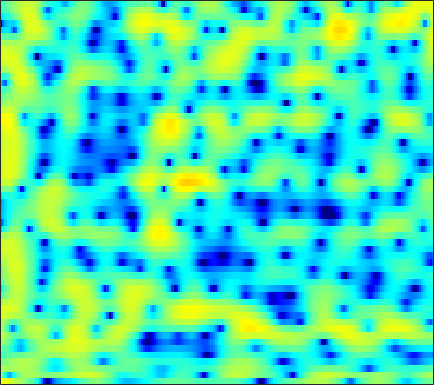

The table this chart was drawn from, first rows:
5.7694, 5.3463, 4.7729, 4.2028, 3.7895, 3.2738, 2.796, 2.4548, 2.0101, 1.5403, 1.0076, 0.55915, -0.15851, -1.0288, -1.8073, -3.064, -4.6271, -6.0581, -8.4739, -11.843, -17.047, -23.228, -22.605, -16.328
0.418, -1.587, -4.96, -8.778, -9.833, -7.23, -4.221, -2.508, -0.8455, 0.2937, 1.043, 1.402, 1.664, 1.726, 1.665, 1.472, 1.19, 0.9503, 0.631, 0.346, 0.1371, 0.04413, -0.0007694, 0.04318
1.851, 1.643, 1.44, 1.335, 1.325, 1.391, 1.529, 1.659, 1.83, 1.961, 2.026, 2.02, 1.927, 1.73, 1.511, 1.113, 0.5943, 0.1205, -0.6336, -1.516, -2.536, -3.386, -4.589, -5.769
-1.046, -0.5471, 0.04005, 0.5305, 0.8457, 1.203, 1.495, 1.678, 1.875, 2.012, 2.09, 2.11, 2.075, 1.964, 1.819, 1.542, 1.152, 0.7739, 0.1468, -0.6317, -1.565, -2.36, -3.529, -4.72
-3.636, -3.003, -2.382, -1.965, -1.758, -1.579, -1.465, -1.398, -1.289, -1.137, -0.9289, -0.7313, -0.4434, -0.1442, 0.07153, 0.3316, 0.543, 0.6646, 0.7765, 0.8229, 0.8265, 0.8094, 0.7826, 0.7704
-1.344, -1.554, -2.007, -2.695, -3.388, -4.566, -6.048, -7.321, -8.918, -9.546, -8.561, -7.177, -5.235, -3.542, -2.478, -1.307, -0.3783, 0.1844, 0.7865, 1.241, 1.589, 1.792, 2.014, 2.208
1.566, 1.027, 0.1697, -0.8691, -1.781, -3.192, -4.849, -6.203, -7.839, -8.503, -7.594, -6.27, -4.358, -2.66, -1.596, -0.4577, 0.3822, 0.8379, 1.243, 1.439, 1.475, 1.425, 1.294, 1.157
3.176, 2.442, 1.407, 0.3656, -0.3574, -1.15, -1.653, -1.799, -1.716, -1.349, -0.8073, -0.311, 0.3764, 1.021, 1.45, 1.901, 2.161, 2.2, 2.033, 1.576, 0.7862, -0.0798, -1.688, -3.991
2.595, 1.264, -1.029, -4.186, -7.396, -12.34, -10.91, -7.529, -4.204, -1.957, -0.3429, 0.588, 1.541, 2.197, 2.536, 2.792, 2.861, 2.786, 2.513, 2.023, 1.283, 0.5618, -0.6008, -1.937
2.778, 1.982, 0.7219, -0.6525, -1.618, -2.474, -2.55, -2.123, -1.266, -0.4134, 0.275, 0.6552, 0.9995, 1.173, 1.211, 1.143, 0.9917, 0.84, 0.5987, 0.3212, 0.006129, -0.2493, -0.5826, -0.9088
3.99, 3.858, 3.594, 3.279, 3.035, 2.729, 2.447, 2.25, 1.971, 1.659, 1.246, 0.8192, 0.07755, -0.8192, -1.562, -2.605, -3.499, -3.945, -4.133, -3.936, -3.575, -3.329, -3.146, -3.203
4.048, 4.192, 4.293, 4.3, 4.244, 4.086, 3.823, 3.537, 3.022, 2.322, 1.401, 0.5165, -1.002, -3.046, -5.077, -8.888, -15.71, -32.31, -16.38, -10.32, -7.285, -5.892, -4.819, -4.375
1.834, 2.177, 2.61, 2.963, 3.155, 3.287, 3.264, 3.136, 2.792, 2.232, 1.469, 0.7769, -0.333, -1.658, -2.73, -4.136, -5.289, -5.816, -5.936, -5.476, -4.769, -4.221, -3.574, -3.063
-2.908, -1.782, -0.3719, 0.7972, 1.486, 2.148, 2.535, 2.651, 2.598, 2.311, 1.8, 1.298, 0.4985, -0.4063, -1.121, -2.058, -2.872, -3.356, -3.764, -3.863, -3.678, -3.386, -2.824, -2.157
-7.162, -4.335, -1.678, 0.1922, 1.231, 2.229, 2.835, 3.071, 3.12, 2.898, 2.389, 1.823, 0.8615, -0.3215, -1.389, -3.013, -4.831, -6.21, -7.74, -8.296, -7.541, -6.445, -4.781, -3.208
-1.891, -0.9645, 0.3, 1.442, 2.158, 2.886, 3.35, 3.513, 3.47, 3.141, 2.534, 1.882, 0.7217, -0.7923, -2.18, -4.458, -7.427, -10.33, -15.59, -18.98, -14.05, -10.72, -7.49, -5.112
-0.8432, 0.06656, 1.192, 2.159, 2.752, 3.338, 3.675, 3.763, 3.652, 3.254, 2.604, 1.94, 0.8017, -0.5984, -1.795, -3.571, -5.453, -6.824, -8.338, -9.265, -9.326, -8.86, -7.735, -6.302
-1.548, -0.02223, 1.54, 2.686, 3.321, 3.904, 4.199, 4.245, 4.088, 3.667, 2.98, 2.306, 1.193, -0.1851, -1.401, -3.266, -5.461, -7.369, -10.39, -14.04, -17.08, -16.33, -12.82, -9.622
0.2987, 1.289, 2.382, 3.209, 3.654, 4.037, 4.189, 4.144, 3.883, 3.417, 2.713, 2.041, 0.9658, -0.3497, -1.485, -3.2, -5.171, -6.84, -9.283, -11.79, -13.36, -13.17, -11.52, -9.438
2.463, 2.835, 3.273, 3.609, 3.779, 3.869, 3.8, 3.642, 3.264, 2.718, 2.003, 1.342, 0.3038, -0.879, -1.852, -3.265, -4.713, -5.79, -7.087, -8.094, -8.618, -8.676, -8.371, -7.691
3.535, 3.672, 3.819, 3.903, 3.914, 3.83, 3.617, 3.375, 2.926, 2.306, 1.549, 0.8748, -0.172, -1.371, -2.397, -3.926, -5.644, -7.037, -8.968, -10.62, -11.38, -11.05, -9.756, -8.212
3.402, 3.496, 3.619, 3.698, 3.707, 3.632, 3.414, 3.14, 2.655, 1.987, 1.17, 0.4918, -0.5163, -1.645, -2.575, -3.983, -5.761, -7.457, -10.63, -15.87, -21.67, -16.47, -10.77, -7.349
0.821, 1.087, 1.558, 2.035, 2.315, 2.524, 2.48, 2.246, 1.67, 0.8167, -0.3229, -1.251, -2.435, -3.318, -3.66, -3.845, -3.916, -4.013, -4.182, -4.22, -3.962, -3.453, -2.43, -1.325
-8.04, -6.373, -3.908, -1.908, -0.7953, 0.1485, 0.5522, 0.5182, -0.08307, -1.312, -3.414, -5.884, -11.07, -17.45, -12.52, -7.041, -3.865, -2.281, -0.7629, 0.3384, 1.194, 1.734, 2.337, 2.806
-14.29, -11.42, -7.79, -5.142, -3.686, -2.3, -1.503, -1.217, -1.281, -1.82, -2.744, -3.662, -4.8, -5.187, -4.606, -3.124, -1.438, -0.28, 1.007, 2.002, 2.758, 3.182, 3.542, 3.706
-9.283, -8.407, -7.07, -5.679, -4.743, -3.673, -2.847, -2.408, -1.955, -1.728, -1.584, -1.49, -1.339, -1.014, -0.6824, -0.06665, 0.6363, 1.175, 1.847, 2.43, 2.873, 3.097, 3.244, 3.193
-9.835, -8.774, -7.411, -6.21, -5.393, -4.492, -3.728, -3.249, -2.723, -2.223, -1.788, -1.447, -0.9678, -0.4534, -0.04484, 0.5272, 1.099, 1.504, 2.004, 2.424, 2.739, 2.886, 2.962, 2.862
-10.95, -9.194, -7.436, -6.18, -5.497, -4.816, -4.396, -4.151, -3.902, -3.59, -3.139, -2.721, -2.014, -1.261, -0.6589, 0.09647, 0.799, 1.284, 1.855, 2.319, 2.674, 2.865, 2.994, 2.99
-7.138, -5.981, -4.892, -4.237, -4.067, -4.227, -4.858, -5.569, -6.63, -7.434, -7.113, -6.208, -4.604, -3.042, -2.001, -0.8324, 0.1411, 0.7662, 1.487, 2.097, 2.583, 2.882, 3.159, 3.31
-1.07, -0.6845, -0.3808, -0.4414, -0.7665, -1.731, -3.395, -5.387, -9.463, -18.1, -16.79, -10.66, -6.493, -4.11, -2.948, -1.875, -1.038, -0.5004, 0.2025, 0.9424, 1.683, 2.187, 2.754, 3.142
2.68, 3.024, 3.257, 3.168, 2.886, 2.199, 1.19, 0.2281, -1.129, -2.33, -2.964, -3.152, -3.243, -3.469, -3.885, -4.696, -5.595, -5.904, -5.348, -3.929, -2.231, -1.107, 0.1353, 1.005
3.441, 3.97, 4.391, 4.53, 4.445, 4.125, 3.563, 3.026, 2.147, 1.191, 0.09695, -0.8278, -2.292, -4.181, -5.995, -9.417, -15.07, -23.35, -18.95, -11.94, -8.325, -6.435, -4.566, -3.223
3.402, 3.952, 4.442, 4.686, 4.707, 4.536, 4.132, 3.711, 2.935, 1.978, 0.7778, -0.2557, -1.873, -3.776, -5.387, -7.703, -9.948, -11.33, -12.46, -12.59, -11.86, -10.84, -9.212, -7.616
3.384, 3.876, 4.359, 4.627, 4.692, 4.588, 4.274, 3.903, 3.218, 2.317, 1.194, 0.2264, -1.293, -3.027, -4.518, -6.67, -9.237, -11.49, -15.26, -21.27, -25.53, -19.78, -14.51, -11.18
3.042, 3.556, 4.078, 4.396, 4.5, 4.457, 4.213, 3.88, 3.284, 2.473, 1.477, 0.5896, -0.7377, -2.269, -3.527, -5.409, -7.456, -9.125, -11.4, -13.36, -14.07, -13.47, -11.93, -10.23
2.524, 3.124, 3.73, 4.123, 4.27, 4.282, 4.079, 3.794, 3.242, 2.502, 1.592, 0.7899, -0.3908, -1.702, -2.747, -4.194, -5.643, -6.664, -7.827, -8.685, -9.13, -9.178, -8.902, -8.371
2.264, 2.966, 3.674, 4.125, 4.302, 4.326, 4.12, 3.838, 3.261, 2.516, 1.593, 0.8071, -0.3896, -1.7, -2.755, -4.22, -5.7, -6.767, -8.037, -8.948, -9.382, -9.403, -9.052, -8.446
2.442, 3.269, 4.062, 4.521, 4.666, 4.605, 4.286, 3.887, 3.184, 2.306, 1.271, 0.4197, -0.8439, -2.282, -3.493, -5.361, -7.534, -9.418, -12.24, -14.69, -15.34, -14.38, -12.48, -10.64
3.352, 4.154, 4.851, 5.161, 5.143, 4.816, 4.162, 3.461, 2.359, 1.086, -0.1948, -1.108, -2.236, -3.379, -4.383, -5.991, -8.261, -10.51, -14.62, -20.24, -21.5, -18.59, -15.52, -13.22
4.846, 5.368, 5.76, 5.778, 5.522, 4.805, 3.605, 2.33, 0.145, -2.66, -5.5, -6.763, -6.564, -5.622, -5.235, -5.249, -5.926, -6.787, -8.307, -9.944, -11.73, -13.21, -16.18, -20.68
4.833, 5.2, 5.455, 5.375, 5.067, 4.291, 2.995, 1.63, -0.9252, -4.611, -9.652, -11.88, -8.881, -5.885, -4.524, -3.635, -3.405, -3.598, -4.165, -5.102, -6.329, -7.424, -8.982, -10.04
2.401, 2.905, 3.327, 3.473, 3.398, 3.034, 2.386, 1.75, 0.6889, -0.4394, -1.386, -1.859, -2.068, -1.957, -1.805, -1.67, -1.685, -1.803, -2.089, -2.507, -2.947, -3.257, -3.54, -3.569
-0.1108, 0.5165, 1.132, 1.551, 1.744, 1.847, 1.802, 1.671, 1.412, 1.099, 0.7715, 0.5323, 0.2646, 0.02593, -0.1515, -0.3817, -0.657, -0.8767, -1.207, -1.509, -1.781, -1.931, -2.042, -2.014
-1.509, -1.06, -0.4683, 0.09977, 0.5071, 1.016, 1.428, 1.647, 1.852, 1.922, 1.861, 1.756, 1.518, 1.191, 0.8909, 0.4239, -0.09218, -0.5062, -1.051, -1.544, -1.947, -2.155, -2.283, -2.245
-3.11, -3.149, -2.745, -1.822, -0.9203, 0.3027, 1.368, 2.029, 2.659, 3.025, 3.151, 3.098, 2.83, 2.364, 1.898, 1.106, 0.1647, -0.6288, -1.736, -2.851, -3.777, -4.245, -4.451, -4.198
-7.56, -11.31, -12.62, -6.581, -3.259, -0.2107, 1.841, 2.921, 3.888, 4.421, 4.59, 4.486, 4.097, 3.413, 2.708, 1.523, -0.002691, -1.389, -3.648, -6.452, -9.755, -11.89, -12.07, -9.758
-3.404, -4.288, -4.158, -2.293, -0.5779, 1.449, 2.979, 3.786, 4.493, 4.792, 4.721, 4.45, 3.822, 2.903, 2.012, 0.5773, -1.176, -2.751, -5.297, -8.561, -12.68, -15.77, -16.13, -13.54
1.236, 1.433, 1.805, 2.353, 2.829, 3.429, 3.906, 4.141, 4.212, 4.005, 3.499, 2.945, 1.94, 0.6947, -0.3568, -1.9, -3.502, -4.696, -6.295, -7.85, -9.342, -10.37, -11.62, -13.03
3.274, 3.526, 3.808, 4.044, 4.179, 4.271, 4.226, 4.093, 3.702, 3.054, 2.107, 1.185, -0.3764, -2.331, -3.981, -6.298, -8.278, -9.11, -9.463, -9.336, -9.327, -9.495, -10.03, -10.93
4.05, 4.189, 4.324, 4.372, 4.354, 4.249, 4.019, 3.736, 3.188, 2.388, 1.287, 0.1913, -1.697, -4.294, -6.927, -12.2, -24.33, -24.31, -14.24, -10.64, -8.833, -8.07, -7.549, -7.339
3.623, 3.651, 3.658, 3.626, 3.57, 3.448, 3.258, 3.037, 2.658, 2.125, 1.38, 0.6451, -0.5828, -2.109, -3.412, -5.21, -6.601, -6.998, -6.718, -5.998, -5.321, -4.942, -4.615, -4.487
1.891, 1.837, 1.754, 1.692, 1.651, 1.607, 1.598, 1.637, 1.699, 1.74, 1.687, 1.578, 1.293, 0.8767, 0.4966, -0.01844, -0.481, -0.7796, -1.04, -1.24, -1.434, -1.628, -1.965, -2.423
-1.513, -1.587, -1.692, -1.892, -2.086, -2.292, -2.194, -1.759, -0.8298, 0.2793, 1.322, 1.968, 2.592, 2.954, 3.064, 3.052, 2.895, 2.695, 2.334, 1.873, 1.302, 0.7859, -0.06553, -1.119
-8.124, -7.555, -6.847, -6.946, -7.819, -10.46, -14.46, -12.71, -6.62, -2.5, 0.2615, 1.706, 3.076, 3.924, 4.296, 4.477, 4.371, 4.155, 3.671, 3.034, 2.267, 1.614, 0.6175, -0.5689
-18.9, -13.24, -9.542, -7.863, -7.549, -7.845, -7.911, -6.798, -4.037, -1.249, 1.002, 2.297, 3.512, 4.24, 4.499, 4.496, 4.129, 3.641, 2.778, 1.736, 0.6544, -0.09404, -0.9162, -1.591
-7.196, -6.432, -5.199, -3.984, -3.169, -2.22, -1.264, -0.4987, 0.6651, 1.844, 2.895, 3.536, 4.123, 4.368, 4.301, 3.865, 2.994, 2.003, 0.2177, -2.121, -4.875, -6.64, -7.25, -6.104
-3.532, -3.013, -2.216, -1.399, -0.7635, 0.08609, 0.906, 1.519, 2.26, 2.94, 3.489, 3.781, 3.999, 3.948, 3.704, 3.053, 1.97, 0.8125, -1.335, -4.433, -9.03, -13.54, -13.72, -9.447
-3.395, -2.705, -1.801, -0.9518, -0.3629, 0.3659, 1.046, 1.519, 2.087, 2.581, 2.982, 3.209, 3.376, 3.359, 3.208, 2.784, 2.081, 1.37, 0.1991, -1.192, -2.584, -3.467, -4.222, -4.564
